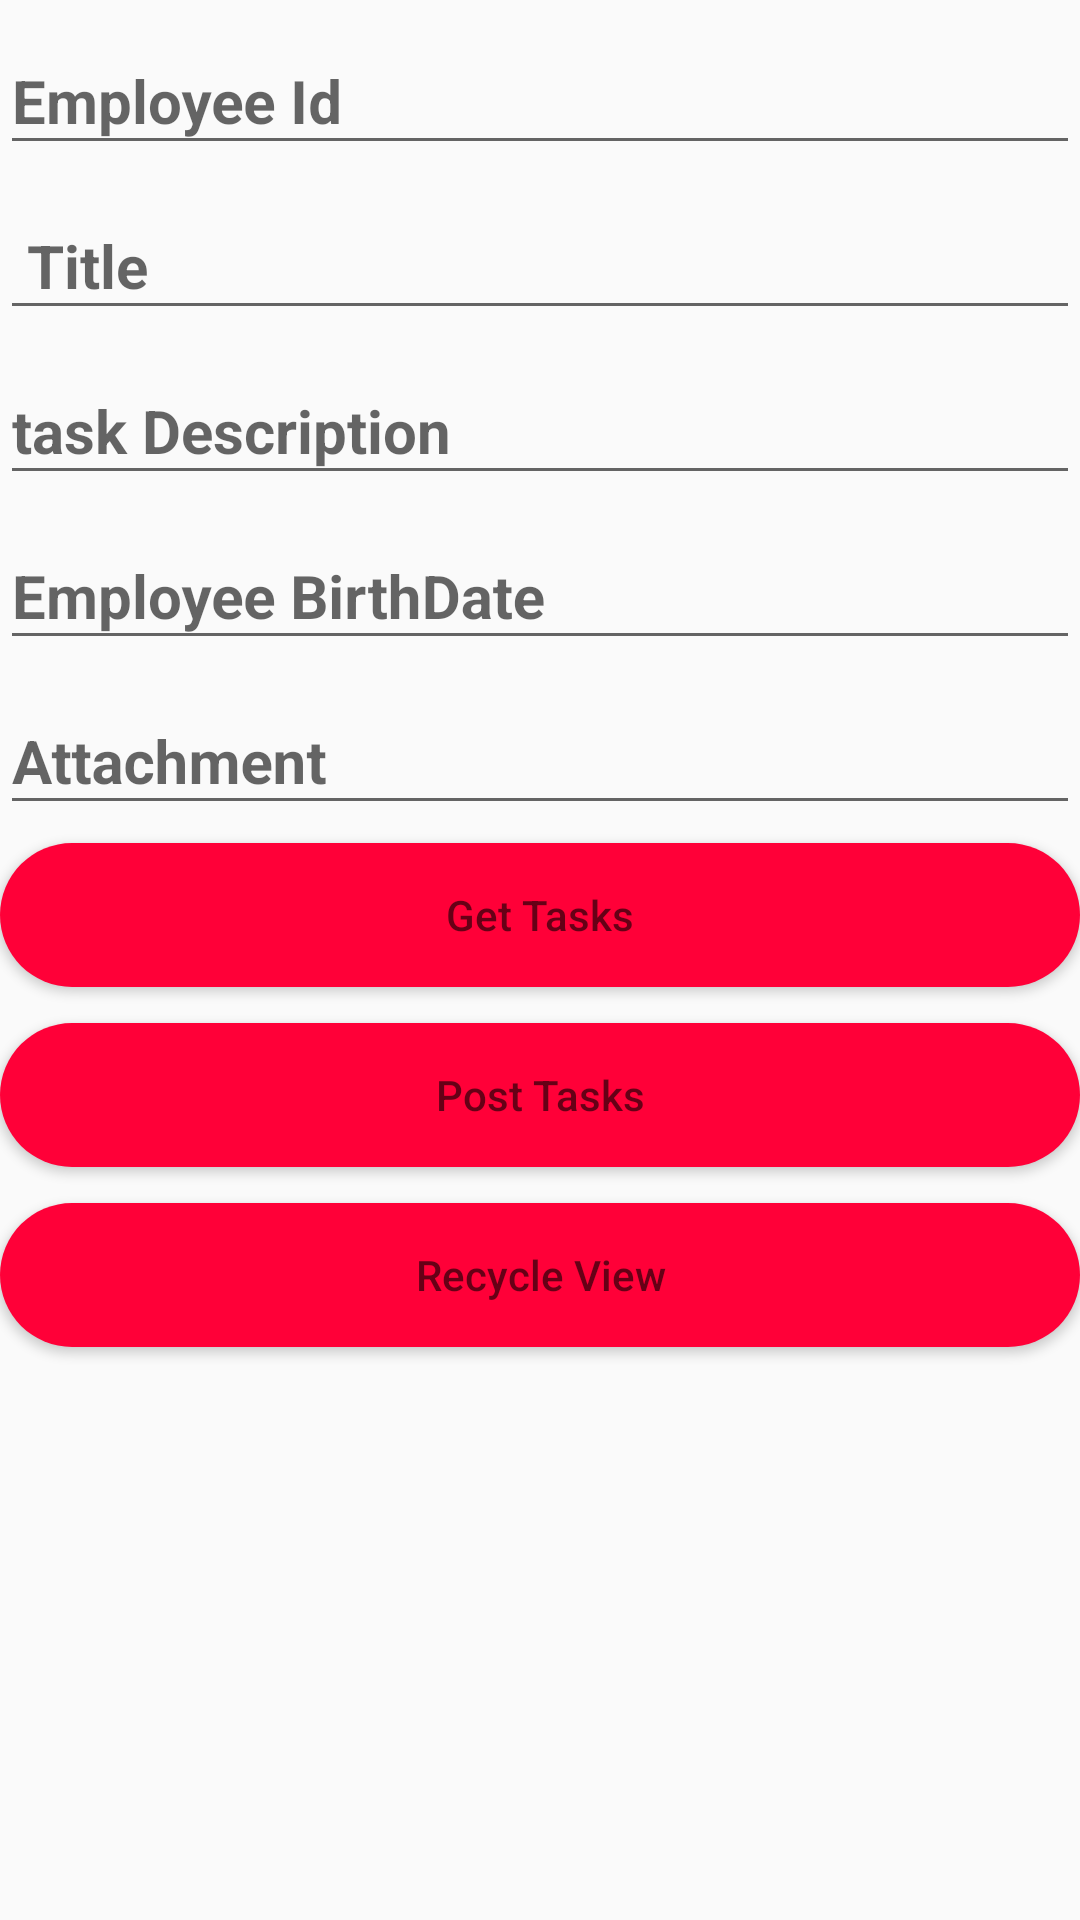

This screen was rendered from an Android layout file. Write that file and the resources it references.
<!-- AndroidManifest.xml: application theme AppTheme -->
<!-- res/layout/activity_tasks.xml -->
<?xml version="1.0" encoding="utf-8"?>
<LinearLayout xmlns:android="http://schemas.android.com/apk/res/android"
    android:layout_width="match_parent"
    android:layout_height="match_parent"
    android:orientation="vertical">


    <ScrollView
        android:layout_width="match_parent"
        android:layout_height="wrap_content">

        <LinearLayout
            android:layout_width="match_parent"
            android:layout_height="match_parent"
            android:orientation="vertical">


            <android.support.design.widget.TextInputLayout
                android:layout_width="match_parent"
                android:layout_height="wrap_content">

                <android.support.design.widget.TextInputEditText
                    android:id="@+id/tv_tempid"
                    android:layout_width="match_parent"
                    android:layout_height="wrap_content"
                    android:layout_gravity="center_horizontal"
                    android:hint="Employee Id"
                    android:textSize="20dp"
                    android:textStyle="bold" />
            </android.support.design.widget.TextInputLayout>

            <android.support.design.widget.TextInputLayout
                android:layout_width="match_parent"
                android:layout_height="wrap_content">

                <android.support.design.widget.TextInputEditText
                    android:id="@+id/tv_ttitle"
                    android:layout_width="match_parent"
                    android:layout_height="wrap_content"
                    android:layout_gravity="center_horizontal"
                    android:hint=" Title"
                    android:textSize="20dp"
                    android:textStyle="bold" />
            </android.support.design.widget.TextInputLayout>

            <android.support.design.widget.TextInputLayout
                android:layout_width="match_parent"
                android:layout_height="wrap_content">

                <android.support.design.widget.TextInputEditText
                    android:id="@+id/tv_tdescription"
                    android:layout_width="match_parent"
                    android:layout_height="wrap_content"
                    android:layout_gravity="center_horizontal"
                    android:hint="task Description"
                    android:inputType="text"
                    android:textSize="20dp"
                    android:textStyle="bold" />
            </android.support.design.widget.TextInputLayout>

            <android.support.design.widget.TextInputLayout
                android:layout_width="match_parent"
                android:layout_height="wrap_content">

                <android.support.design.widget.TextInputEditText
                    android:id="@+id/tv_tdeadline"
                    android:layout_width="match_parent"
                    android:layout_height="wrap_content"
                    android:layout_gravity="center_horizontal"
                    android:hint="Employee BirthDate"
                    android:inputType="date"
                    android:textSize="20dp"
                    android:textStyle="bold" />
            </android.support.design.widget.TextInputLayout>

            <android.support.design.widget.TextInputLayout
                android:layout_width="match_parent"
                android:layout_height="wrap_content">

                <android.support.design.widget.TextInputEditText
                    android:id="@+id/tv_tattachment"
                    android:layout_width="match_parent"
                    android:layout_height="wrap_content"
                    android:layout_gravity="center_horizontal"
                    android:hint="Attachment"
                    android:inputType="textUri"
                    android:textSize="20dp"
                    android:textStyle="bold" />
            </android.support.design.widget.TextInputLayout>

            <Button
                android:id="@+id/btngetTasks"
                android:layout_width="match_parent"
                android:layout_height="wrap_content"
                android:layout_marginBottom="6dp"
                android:layout_marginTop="6dp"
                android:background="@drawable/button_round"
                android:hint="Get Tasks"
                android:textColor="@color/colorAccent" />

            <Button
                android:id="@+id/btnpostTasks"
                android:layout_width="match_parent"
                android:layout_height="wrap_content"
                android:layout_marginBottom="6dp"
                android:layout_marginTop="6dp"
                android:background="@drawable/button_round"
                android:hint="Post Tasks"

                android:textColor="@color/colorAccent" />

            <Button
                android:id="@+id/btnRecTasks"
                android:layout_width="match_parent"
                android:layout_height="wrap_content"
                android:layout_marginBottom="6dp"
                android:layout_marginTop="6dp"
                android:background="@drawable/button_round"
                android:hint="Recycle View"
                android:textColor="@color/colorAccent" />


            <TextView
                android:id="@+id/tv_task_display"
                android:layout_width="match_parent"
                android:layout_height="wrap_content"
                android:layout_gravity="center_horizontal"
                android:textSize="20dp"
                android:textStyle="bold" />

        </LinearLayout>


    </ScrollView>

</LinearLayout>
<!-- resources referenced by this layout -->
<resources>
  <color name="colorAccent">#5E5E5E </color>
  <!-- drawable button_round (drawable-v24) -->
  <?xml version="1.0" encoding="utf-8"?>
  <selector xmlns:android="http://schemas.android.com/apk/res/android" >
      
          
              
              
              
          
      
      
          
              
              
      
  
  
          
      
      <item >
          <shape android:shape="rectangle"  >
              <corners android:radius="25dp" />
              <gradient android:angle="-90" android:startColor="#FF0038" android:endColor="#FF0038" />
  
          </shape>
      </item>
  </selector>
  <style name="AppTheme" parent="Theme.AppCompat.Light.DarkActionBar">
          
          <item name="colorPrimary">@color/colorPrimary</item>
          
  
          <item name="colorPrimaryDark">@color/colorPrimaryDark</item>
          
  
          <item name="colorAccent">@color/colorAccent</item>
          
      </style>
  <color name="colorPrimary">#FF0038</color>
  <color name="colorPrimaryDark">#00A1FF</color>
</resources>
